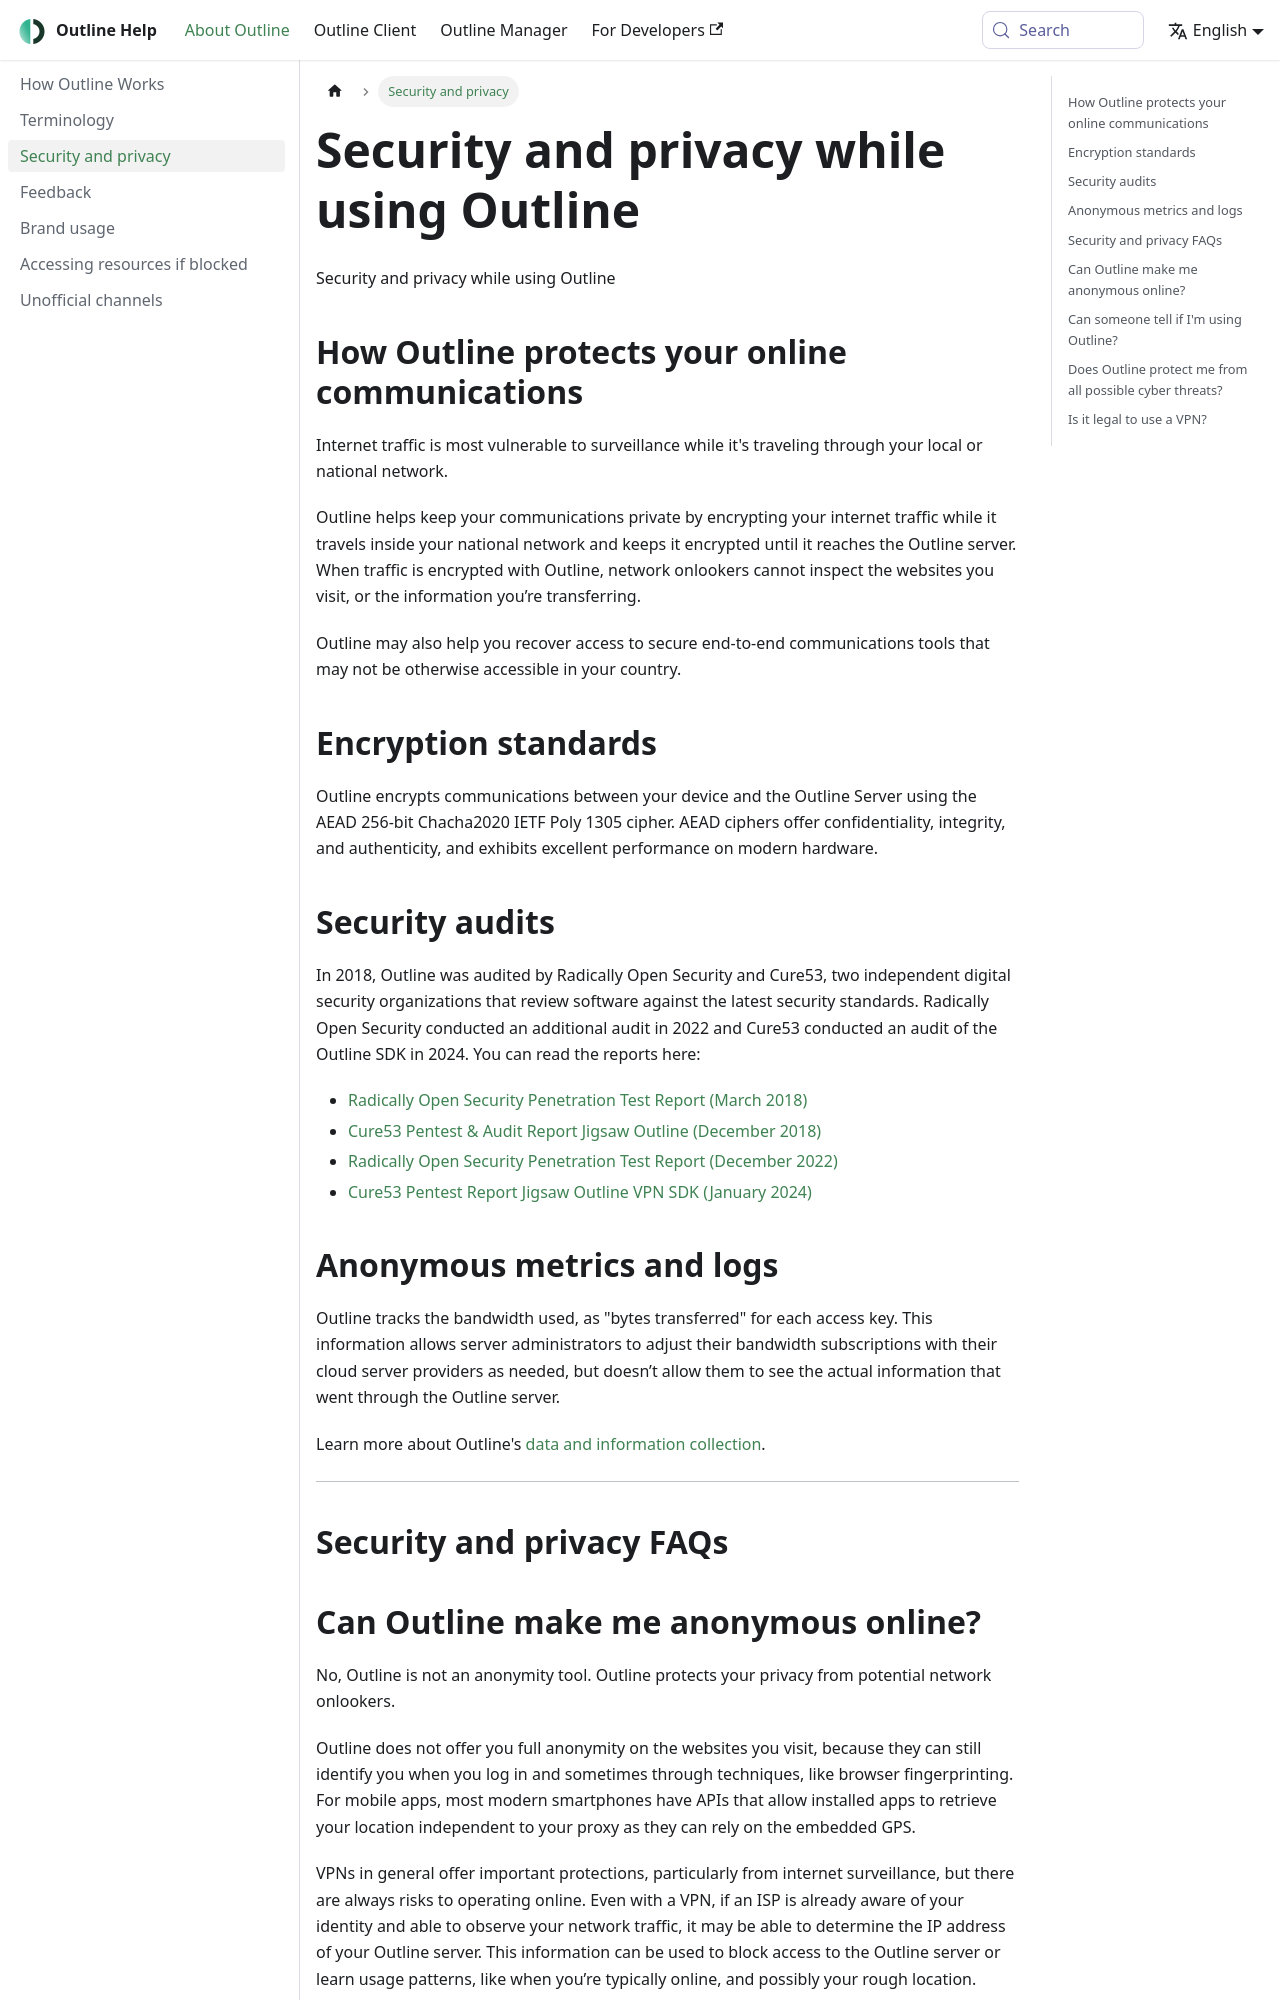

repository: lattz4740-cmd/help-center-articles · page: about/security-and-privacy/index.html · generator: docusaurus

---
title: Security and privacy while using Outline
sidebar_label: Security and privacy
---

Security and privacy while using Outline

## How Outline protects your online communications

Internet traffic is most vulnerable to surveillance while it's traveling through your local or national network.

Outline helps keep your communications private by encrypting your internet traffic while it travels inside your national network and keeps it encrypted until it reaches the Outline server. When traffic is encrypted with Outline, network onlookers cannot inspect the websites you visit, or the information you’re transferring.

Outline may also help you recover access to secure end-to-end communications tools that may not be otherwise accessible in your country.

## Encryption standards

Outline encrypts communications between your device and the Outline Server using the AEAD 256-bit Chacha2020 IETF Poly 1305 cipher. AEAD ciphers offer confidentiality, integrity, and authenticity, and exhibits excellent performance on modern hardware.

## Security audits

In 2018, Outline was audited by Radically Open Security and Cure53, two independent digital security organizations that review software against the latest security standards. Radically Open Security conducted an additional audit in 2022 and Cure53 conducted an audit of the Outline SDK in 2024. You can read the reports here:

- [Radically Open Security Penetration Test Report (March 2018)](https://getoutline.org/reports/ros-report.pdf)
- [Cure53 Pentest & Audit Report Jigsaw Outline (December 2018)](https://getoutline.org/reports/cure53-report.pdf)
- [Radically Open Security Penetration Test Report (December 2022)](https://getoutline.org/reports/ros-report-2022.pdf)
- [Cure53 Pentest Report Jigsaw Outline VPN SDK (January 2024)](https://getoutline.org/reports/cure53-report-SDK-2024.pdf)

## Anonymous metrics and logs

Outline tracks the bandwidth used, as "bytes transferred" for each access key. This information allows server administrators to adjust their bandwidth subscriptions with their cloud server providers as needed, but doesn’t allow them to see the actual information that went through the Outline server.

Learn more about Outline's [data and information collection](https://getoutline.org/policies/data-collection).

---

## Security and privacy FAQs
